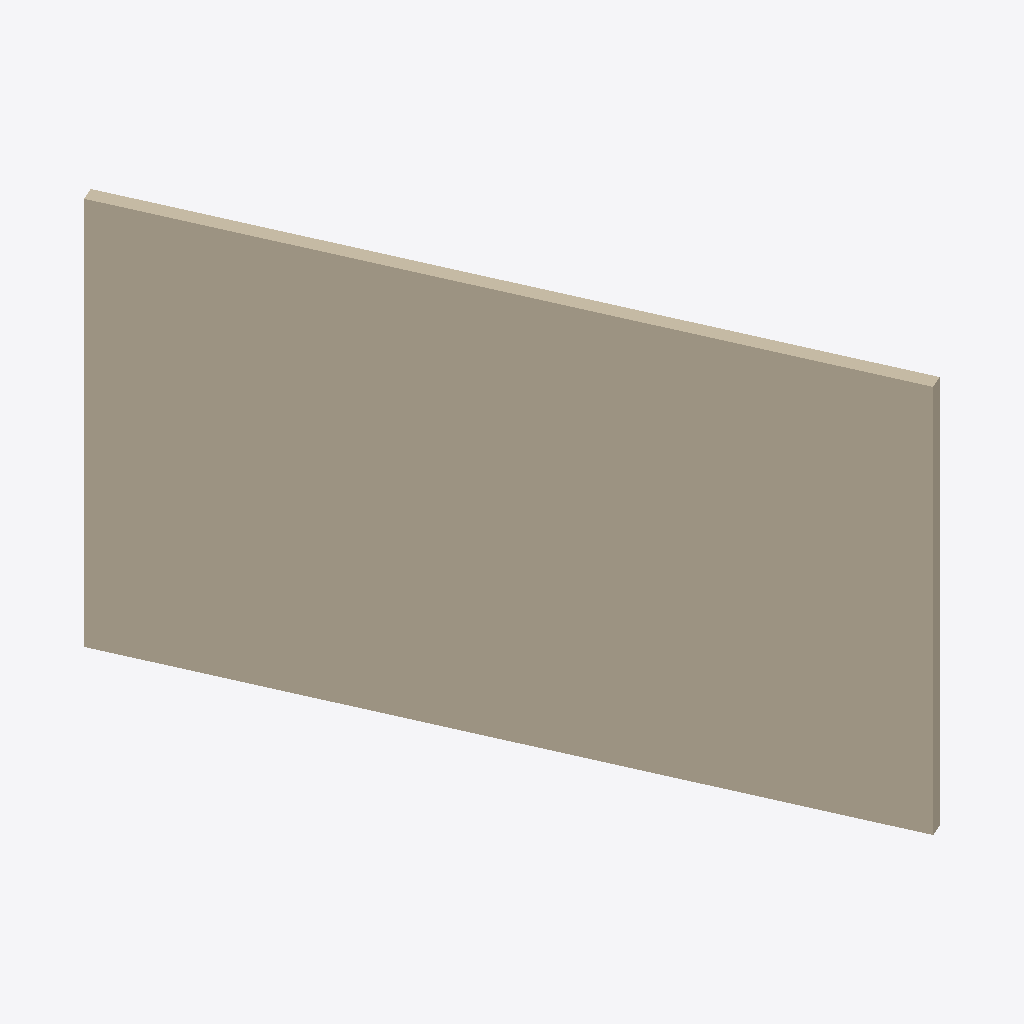
Isometric view of an IFC building model (IFC-SPF (STEP), schema IFC2X3, length unit metre), seen from the south-west, elements coloured by IFC class: 1 wall (beige).
Extent 4.3 m × 9.3 m × 6.1 m (x, y, z). Storeys (2): Level 1 at 0.00 m; Level 2 at 3.05 m. Elements (1): 1 IfcWallStandardCase.

HEADER;
FILE_DESCRIPTION(('ViewDefinition [CoordinationView_V2.0]','RevitIdentifiers [VersionGUID: 81ae7332-6589-407d-a4f3-cf42acdf42fd, NumberOfSaves: 3]','CoordinateReference [CoordinateBase: Shared Coordinates]'),'2;1');
FILE_NAME('test2.ifc','2025-05-21T23:41:07',(''),(''),'ODA IFC SDK 22.8','22.1.80.32 - IFC 22.7.0.0 - Default UI','');
FILE_SCHEMA(('IFC2X3'));
ENDSEC;
DATA;
#106=IFCPROJECT('0nd1xiRWL2pR2cIoIIwQHJ',#20,'Project Number',$,$,'Project Name','Project Status',(#101),#98);
#119=IFCSITE('0nd1xiRWL2pR2cIoIIwQHH',#20,'Default',$,$,#118,$,$,.ELEMENT.,(42,21,31,429138),(-71,-3,-24,-345703),0.0,$,$);
#109=IFCBUILDING('0nd1xiRWL2pR2cIoIIwQHI',#20,'',$,$,#16,$,'',.ELEMENT.,$,$,#108);
#112=IFCBUILDINGSTOREY('0nd1xiRWL2pR2cIoHj5bkz',#20,'Level 1',$,'Level:1/4" Head',#111,$,'Level 1',.ELEMENT.,0.0);
#116=IFCBUILDINGSTOREY('0nd1xiRWL2pR2cIoHj5drv',#20,'Level 2',$,'Level:1/4" Head',#115,$,'Level 2',.ELEMENT.,3.047999999999523);
#139=IFCWALLSTANDARDCASE('21hdCoPOb0VQJppqAio$IV',#20,'Basic Wall:Generic - 8":1357410',$,'Basic Wall:Generic - 8"',#123,#138,'1357410');
ENDSEC;
